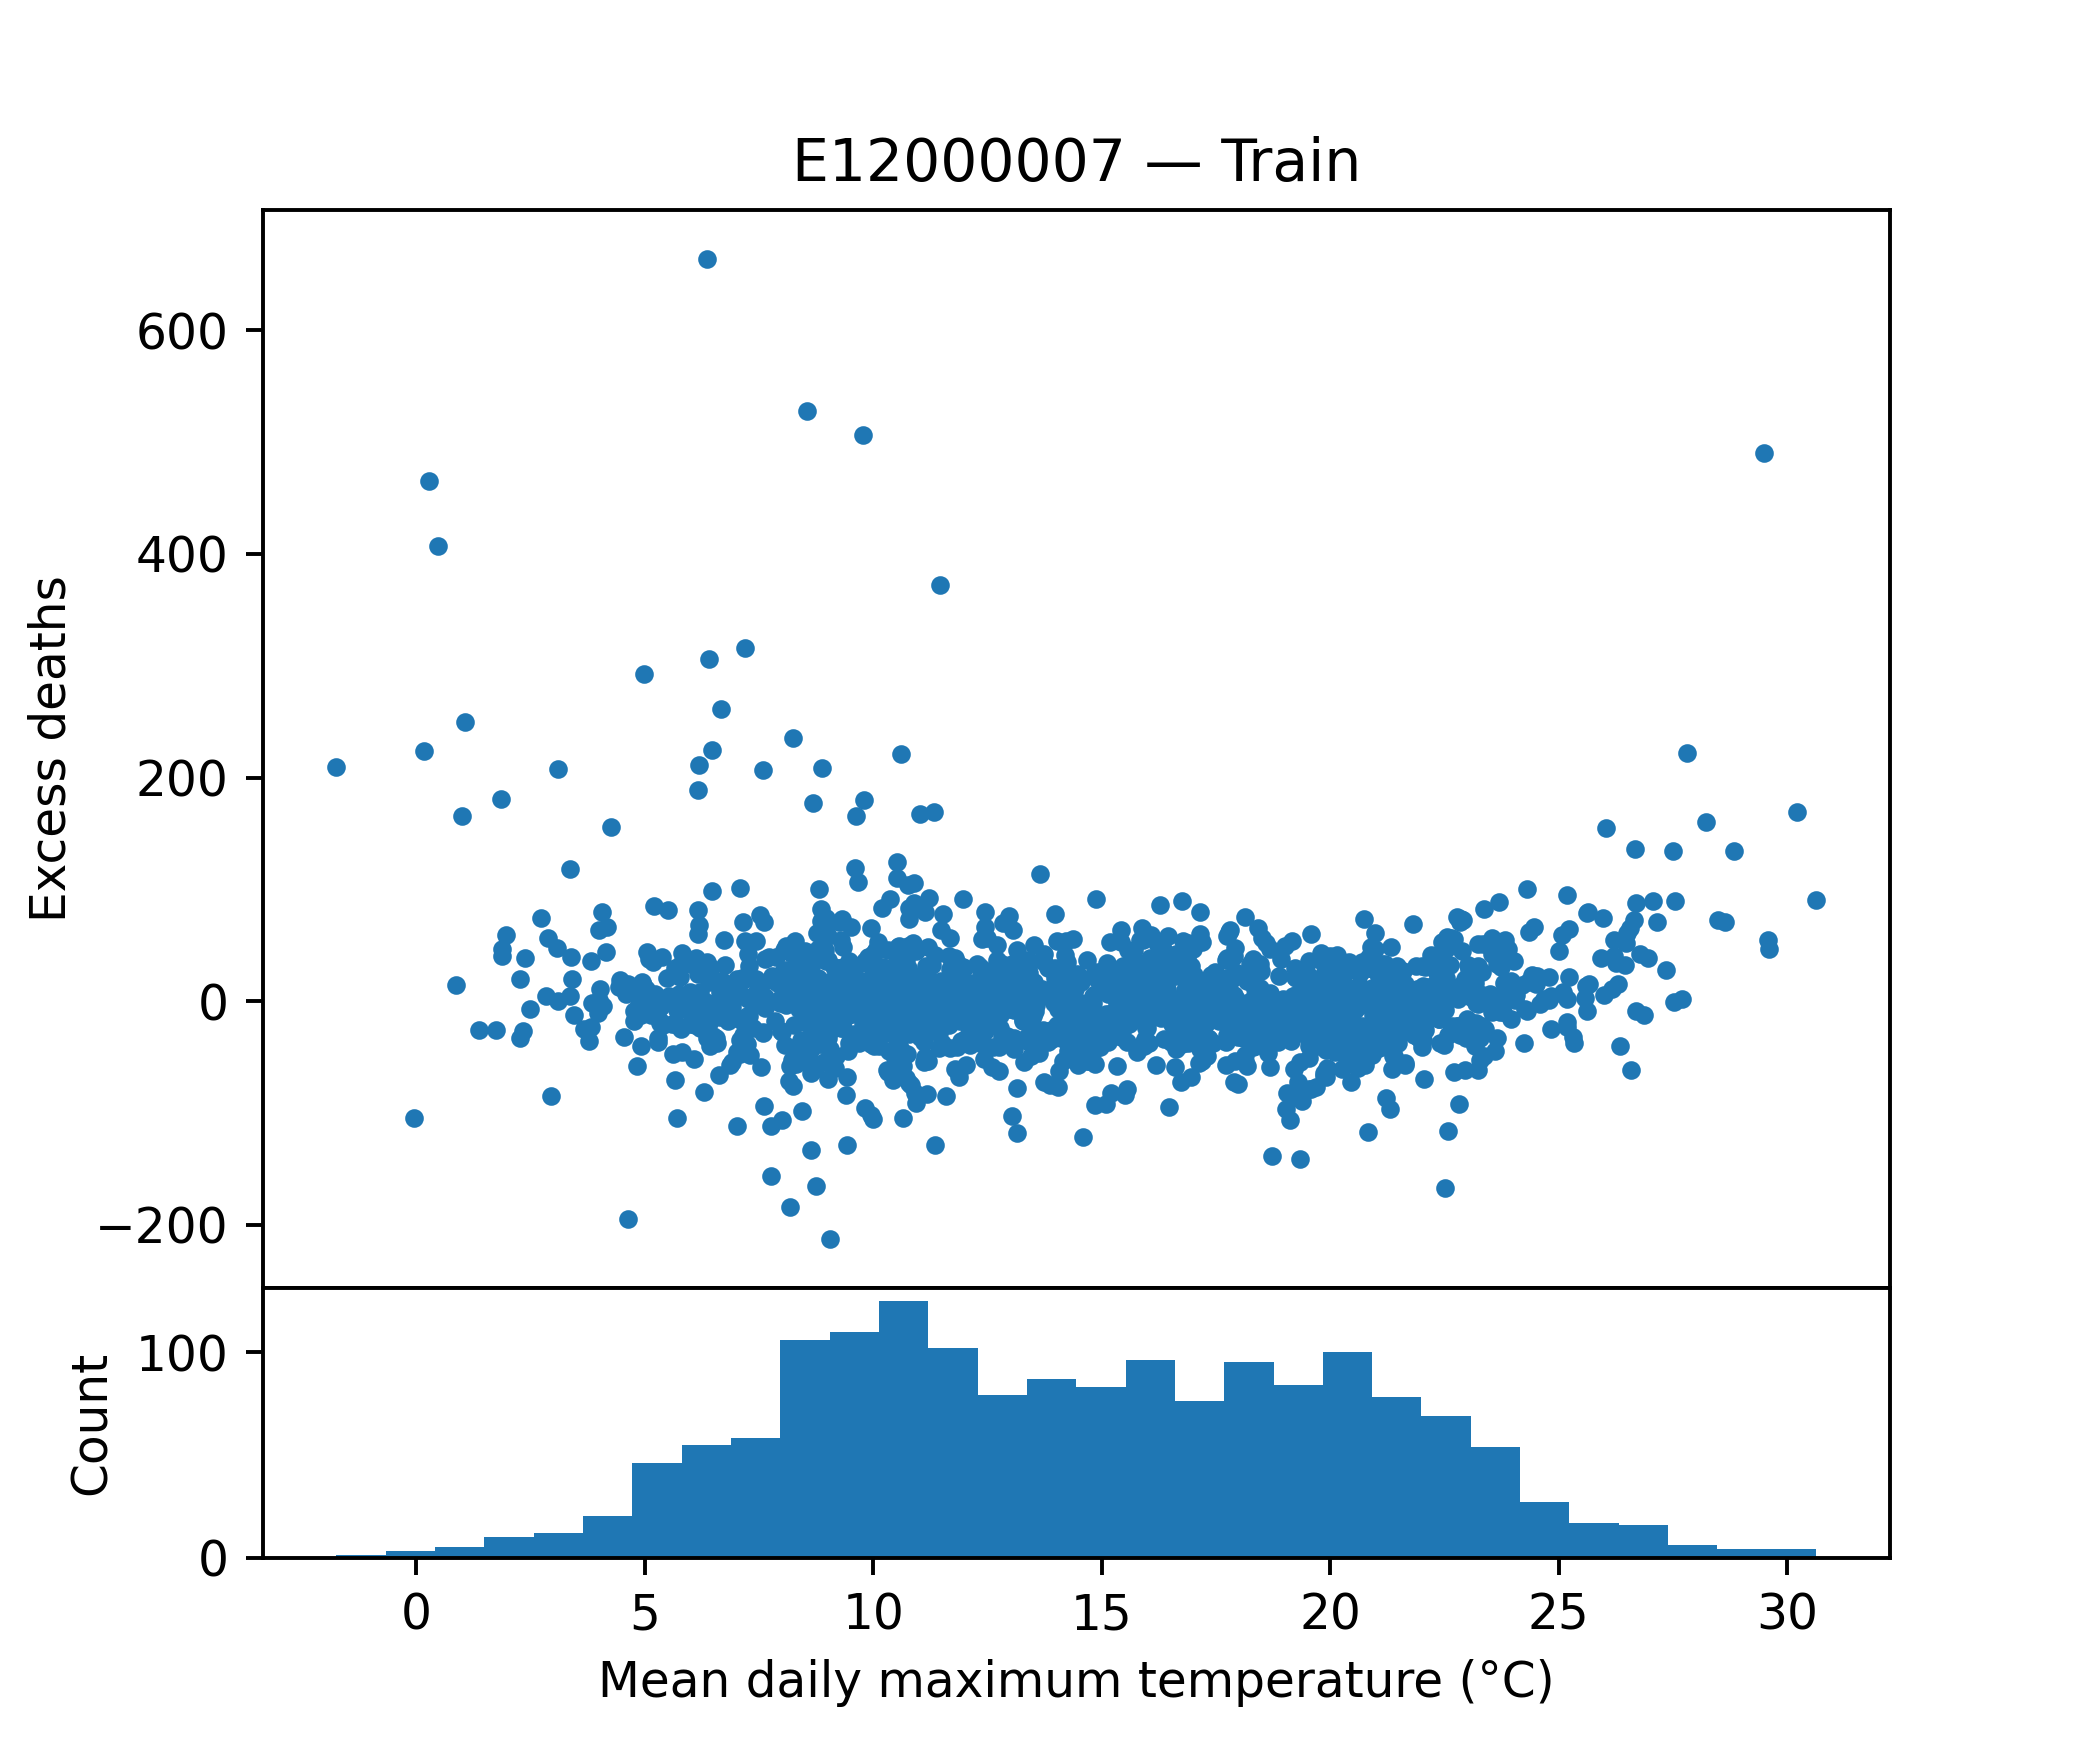

The file beside this chart, header and first rows:
tempmax, tempmin, temp, feelslikemax, feelslikemin, feelslike, humidity, precip, precipprob, precipcover, snowdepth, windspeed, winddir, sealevelpressure, cloudcover, visibility, excess_deaths
13.06, 8.657, 10.59, 12.9, 7.286, 9.986, 80.67, 4.462, 57.14, 6.547, 0.0, 24.43, 141.9, 1007, 76.17, 18.13, 64.03
9.143, 4.086, 6.657, 8.229, 2.314, 5.014, 87.63, 0.8839, 100.0, 7.144, 0.0, 18.64, 182, 1022, 71.44, 9.586, -22.63
8.571, 2.543, 5.714, 7.671, 0.02857, 3.871, 81.69, 1.311, 71.43, 4.167, 0.2857, 19.07, 168.9, 1024, 49.34, 20.07, -51.2
9.043, 3.329, 6.243, 7.129, 0.6429, 3.814, 76.5, 0.3839, 57.14, 2.977, 0.0, 23.41, 286.8, 1022, 80.16, 19.57, 13.43
21.26, 12.51, 16.77, 21.3, 12.37, 16.79, 75.11, 1.212, 85.71, 5.357, 0.0, 19.89, 187.9, 1013, 67.57, 16.7, 26.92
22.49, 14.0, 17.86, 22.73, 14.0, 17.9, 72.97, 1.716, 57.14, 3.573, 0.0, 24.34, 226.5, 1014, 59.99, 28.73, 18.07
11.99, 6.543, 9.557, 11.7, 3.914, 7.843, 84.36, 3.902, 85.71, 9.524, 0.0, 33.74, 234.7, 1010, 66.36, 14.43, 29.57
14.63, 8.3, 11.47, 14.63, 7.357, 11.17, 81.16, 0.0, 0.0, 0.0, 0.0, 18.96, 232.8, 1022, 81.84, 17.96, -32.61
20.77, 11.56, 16.23, 20.77, 11.34, 16.2, 73.47, 0.523, 42.86, 2.381, 0.0, 21.66, 225.5, 1017, 64.44, 26.99, 2.548
10.91, 5.829, 8.4, 10.51, 3.043, 6.357, 84.79, 3.366, 85.71, 5.357, 0.0, 29.21, 215.9, 1008, 65.61, 24.74, -82.07
20.63, 12.76, 16.5, 20.63, 12.63, 16.5, 72.44, 2.089, 85.71, 4.763, 0.0, 19.13, 241.7, 1017, 82.63, 25.49, -36.79
20.66, 14.44, 16.93, 20.66, 14.44, 16.93, 78.59, 8.202, 85.71, 11.91, 0.0, 23.87, 194.4, 1005, 62.79, 24.64, 7.175
9.429, 3.629, 6.543, 8.6, 2.1, 5.029, 86.21, 0.026, 28.57, 1.191, 0.0, 16.39, 144.6, 1012, 57.2, 8.014, -128.9
8.071, 2.4, 5.857, 5.929, 0.08571, 3.229, 84.29, 0.5319, 71.43, 5.951, 0.0, 22.73, 217.3, 1024, 79.59, 9.529, -39.6
11.29, 6.757, 9.271, 10.64, 4.329, 7.557, 88.93, 6.038, 100.0, 11.9, 0.0, 28.99, 220.6, 1004, 60.29, 24.17, 32.57
16.89, 7.029, 12.44, 16.89, 6.043, 12.06, 64.8, 0.1064, 14.29, 0.5957, 0.0, 21.57, 237.6, 1017, 66.44, 26.16, -37.01
18.6, 9.843, 14.5, 18.6, 9.229, 14.3, 68.8, 0.6636, 42.86, 1.787, 0.0, 23.53, 150.5, 1019, 51.01, 27.7, -8.083
13.41, 6.586, 9.857, 13.41, 4.671, 8.857, 74.56, 0.4463, 57.14, 2.977, 0.0, 24.47, 221.5, 1019, 80.27, 21.37, -14.42
15.84, 8.3, 12.34, 15.84, 7.357, 12.11, 74.41, 0.574, 71.43, 4.167, 0.0, 26.57, 243.7, 1008, 68.19, 22.41, -13.21
11.34, 6.214, 8.943, 11.06, 4.886, 8.329, 89.16, 0.6883, 85.71, 5.359, 0.0, 13.86, 171.5, 1017, 62.53, 14.14, 9.117
24.31, 15.24, 19.73, 24.5, 15.24, 19.79, 75.14, 1.426, 57.14, 4.763, 0.0, 15.04, 210, 1014, 59.04, 17.69, 99.9
8.857, 2.671, 5.643, 6.971, 0.5571, 3.743, 92.07, 0.3719, 42.86, 1.787, 3.375, 19.09, 167.5, 1020, 63.13, 8.357, 71.72
23.14, 15.16, 18.6, 23.21, 15.16, 18.6, 80.73, 5.476, 57.14, 5.357, 0.0, 17.27, 82.43, 1016, 69.29, 9.971, -0.6837
10.3, 5.014, 7.471, 8.271, 1.214, 4.329, 80.86, 4.608, 100.0, 10.71, 0.0, 31.87, 231.2, 998, 61.86, 21.31, -61.14
6.829, 1.757, 4.271, 4.557, -1.314, 1.243, 71.83, 0.1824, 28.57, 1.786, 0.0, 21.7, 250.2, 1024, 78.26, 24.61, -1.348
13.94, 9.029, 11.8, 13.94, 7.243, 11.36, 76.67, 1.907, 85.71, 5.357, 0.0, 32.67, 238.1, 1014, 80.46, 23.11, -30.9
13.94, 7.029, 10.29, 13.94, 5.286, 9.371, 78.63, 1.447, 85.71, 6.547, 8.0, 19.1, 118, 1019, 74.63, 14.14, -16.57
11.49, 4.957, 8.243, 10.96, 3.386, 7.114, 80.44, 1.228, 57.14, 2.383, 0.0, 16.04, 156.4, 1021, 85.54, 5.071, 63.86
20.1, 9.843, 15.4, 20.1, 9.486, 15.33, 69.83, 0.1407, 28.57, 2.976, 0.0, 14.91, 161.3, 1018, 66.67, 18.46, 14.77
15.09, 7.686, 11.77, 15.09, 6.586, 11.39, 72.53, 0.8161, 71.43, 5.357, 0.0, 18.89, 306.3, 1023, 51.67, 17.46, -11.37
16.41, 8.943, 12.19, 16.41, 7.643, 11.77, 68.4, 0.144, 28.57, 2.381, 0.0, 18.96, 74.11, 1012, 68.73, 17.96, 16.08
17.1, 7.043, 12.27, 17.1, 5.971, 11.93, 64.56, 0.2113, 14.29, 1.19, 0.0, 20.77, 178.8, 1015, 56.73, 20.89, -5.629
4.771, 1.886, 3.286, 2.029, -2.3, -0.3143, 77.93, 0.4849, 85.71, 6.55, 0.0, 21.24, 24.83, 1017, 68.24, 21.96, -17.97
22.03, 13.73, 17.8, 22.03, 13.73, 17.8, 67.73, 0.002, 28.57, 1.191, 0.0, 20.5, 241.1, 1019, 66.01, 29.46, 13.82
18.89, 10.63, 14.8, 18.89, 10.33, 14.76, 76.96, 0.9176, 100.0, 8.334, 0.0, 19.89, 262.1, 1016, 74.36, 21.61, 22.93
8.286, 2.7, 5.514, 7.014, 0.6857, 3.757, 79.33, 0.1996, 71.43, 2.979, 0.9714, 18.09, 259.8, 1029, 60.23, 17.7, 54
15.77, 9.5, 12.73, 15.77, 9.171, 12.56, 86.34, 4.523, 100.0, 10.71, 0.08571, 22.06, 212.8, 999.9, 49.67, 14.4, 16.24
23.2, 15.66, 19.14, 23.19, 15.66, 19.17, 74.81, 1.165, 85.71, 4.169, 0.0, 22.36, 122.2, 1017, 75.4, 15.1, -1.264
10.09, 5.657, 7.857, 9.743, 3.229, 6.0, 87.44, 3.786, 100.0, 11.31, 0.0, 22.9, 194.6, 991.4, 62.93, 18.3, -18.65
14.9, 9.429, 11.99, 14.9, 8.086, 11.53, 80.9, 7.311, 100.0, 12.5, 0.0, 29.01, 235.4, 1006, 63.29, 15.29, -16.09
27.5, 16.11, 22.06, 27.33, 16.11, 22.01, 62.13, 0.864, 42.86, 2.381, 0.0, 16.19, 245, 1019, 53.34, 21.94, 134.5
10.27, 4.8, 7.843, 8.986, 1.629, 5.814, 88.91, 9.979, 100.0, 10.72, 0.0, 25.6, 221.9, 999.1, 85.69, 17.37, -60.93
16.51, 7.1, 11.99, 16.51, 6.014, 11.61, 65.41, 0.05086, 14.29, 0.5957, 0.0, 21.17, 104.4, 1019, 48.43, 25.09, -16.77
14.34, 7.657, 10.97, 14.34, 6.7, 10.6, 86.36, 0.769, 71.43, 5.359, 0.0, 17.94, 262.3, 1024, 60.37, 12.37, 10.08
22.4, 11.91, 16.71, 22.4, 11.91, 16.71, 73.46, 0.3539, 57.14, 2.383, 0.0, 18.69, 59.41, 1019, 77.11, 10.14, -37.43
16.69, 8.329, 11.89, 16.69, 6.457, 11.3, 78.47, 0.0, 0.0, 0.0, 0.0, 22.56, 274.9, 1024, 71.09, 13.34, 34.38
17.43, 11.3, 14.1, 17.43, 11.09, 14.09, 82.63, 0.6116, 85.71, 5.951, 0.0, 18.59, 244, 1017, 88.59, 15.83, 11.36
9.3, 4.057, 7.057, 7.371, 1.386, 4.857, 82.04, 1.092, 85.71, 5.357, 0.0, 27.96, 217.6, 1009, 75.83, 21.77, -23.95
21.66, 14.19, 17.9, 21.66, 14.19, 17.9, 79.19, 3.966, 57.14, 5.953, 0.0, 15.41, 208.3, 1015, 73.7, 16.84, -2.96
17.0, 9.129, 13.01, 17.0, 8.671, 12.91, 69.53, 0.08286, 28.57, 1.786, 0.0, 19.37, 197.5, 1022, 59.01, 26.19, -14.31
10.93, 3.129, 7.3, 10.64, 1.729, 5.686, 68.87, 0.06671, 57.14, 4.166, 0.0, 23.13, 261, 1012, 64.53, 21.6, -46.11
20.3, 9.1, 15.16, 20.3, 8.829, 15.11, 61.59, 0.009857, 14.29, 0.5957, 0.0, 17.81, 85.04, 1026, 42.64, 21.34, 10.61
11.66, 5.371, 8.5, 11.39, 2.886, 6.786, 71.74, 2.028, 100.0, 8.334, 0.0, 22.74, 255.0, 1019, 74.91, 22.91, -21.68
5.814, 3.014, 4.529, 5.214, 1.543, 3.486, 93.06, 0.9831, 100.0, 10.72, 0.0, 9.371, 185.1, 1033, 88.7, 3.8, 42.99
8.3, 3.414, 5.986, 6.871, 2.043, 4.271, 83.8, 1.055, 42.86, 3.571, 0.0, 15.26, 121.9, 1009, 78.27, 20.04, 12.57
22.89, 12.6, 17.26, 22.89, 12.6, 17.26, 72.64, 2.863, 28.57, 2.977, 0.0, 13.37, 64.94, 1020, 54.16, 18.27, 45.28
18.53, 9.757, 14.27, 18.53, 9.757, 14.27, 72.8, 0.2529, 42.86, 2.976, 0.0, 19.79, 289.9, 1017, 65.2, 27.76, -12.01
18.96, 11.57, 15.21, 18.96, 11.57, 15.21, 73.31, 2.786, 100.0, 6.55, 0.0, 26.19, 234.8, 1012, 51.49, 29.96, -3.542
15.84, 7.8, 11.79, 15.84, 6.271, 11.34, 72.9, 0.094, 28.57, 1.191, 0.0, 25.01, 258, 1022, 66.43, 29.03, -5.821
9.843, 1.2, 5.3, 9.343, -1.443, 3.443, 83.71, 0.0, 0.0, 0.0, 0.0, 26.39, 249.9, 1021, 57.44, 17.53, -42.02
... 1,568 more rows
